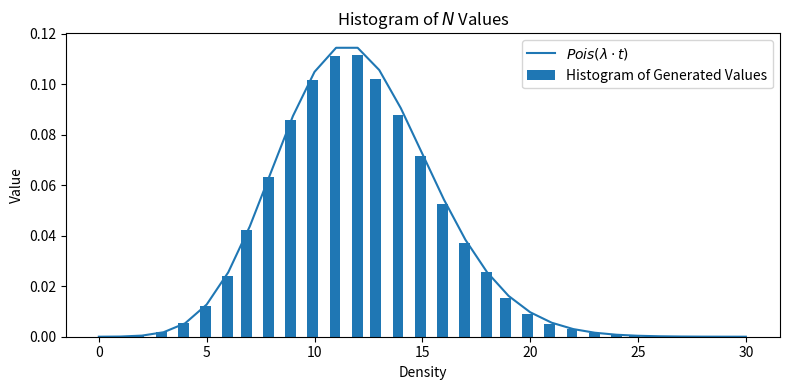
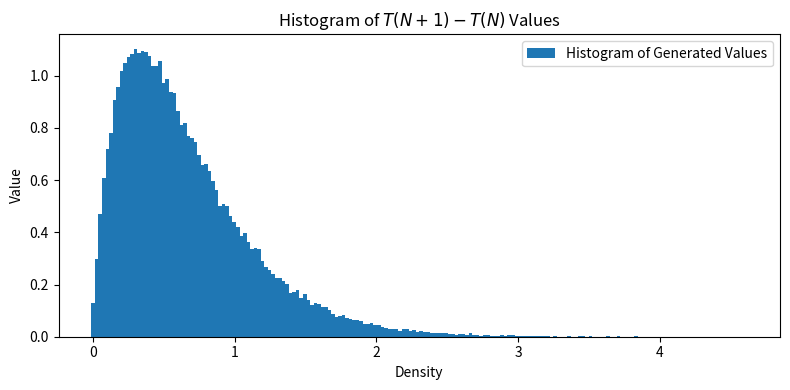
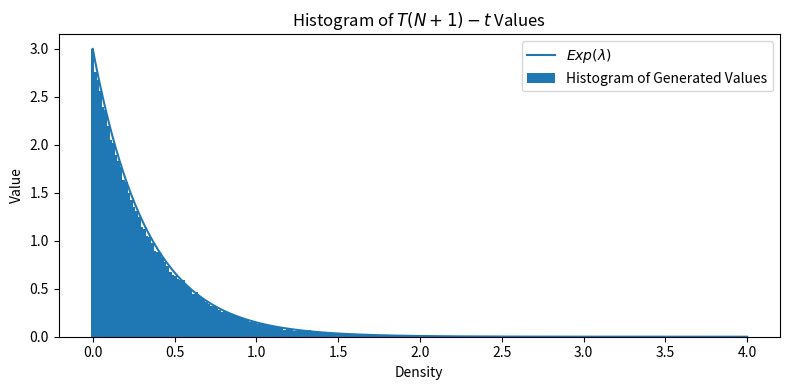
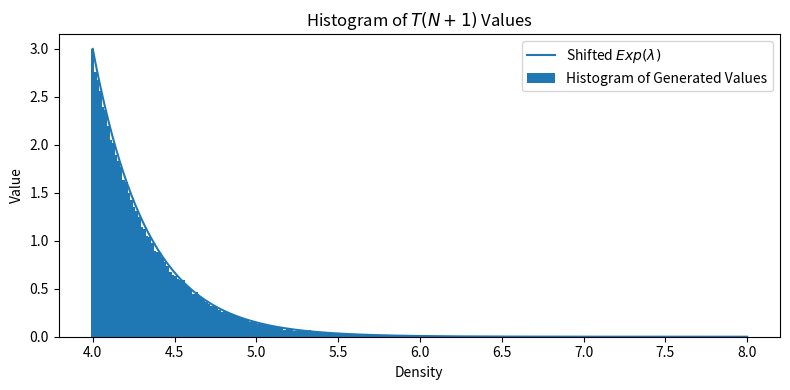
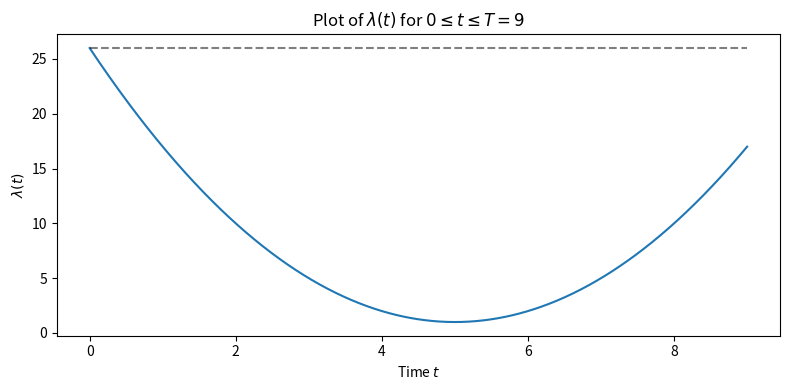
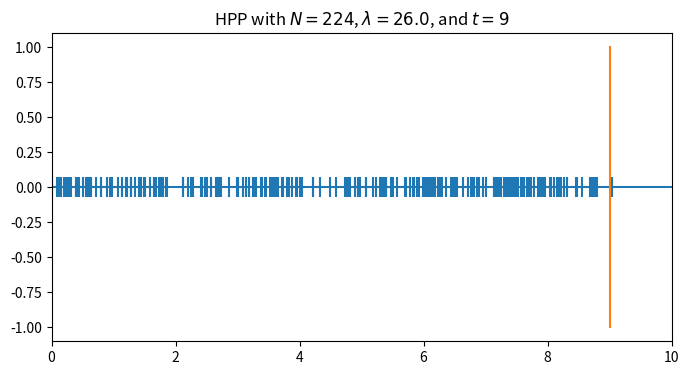
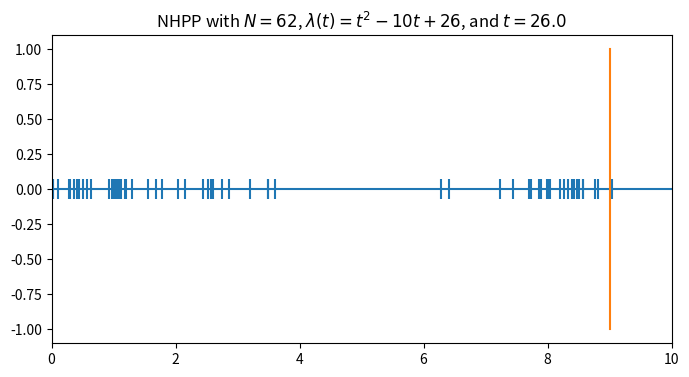
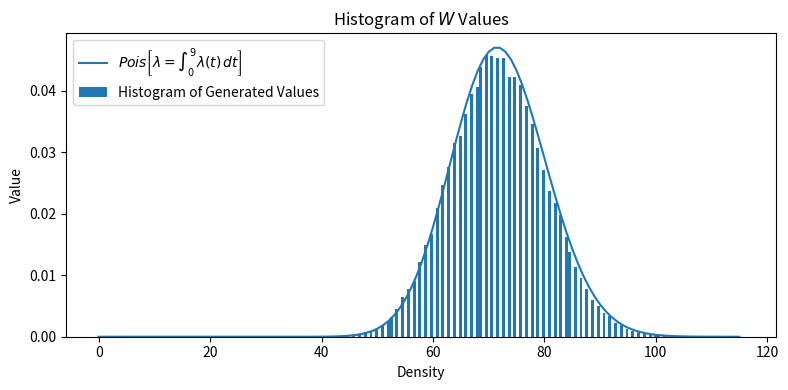
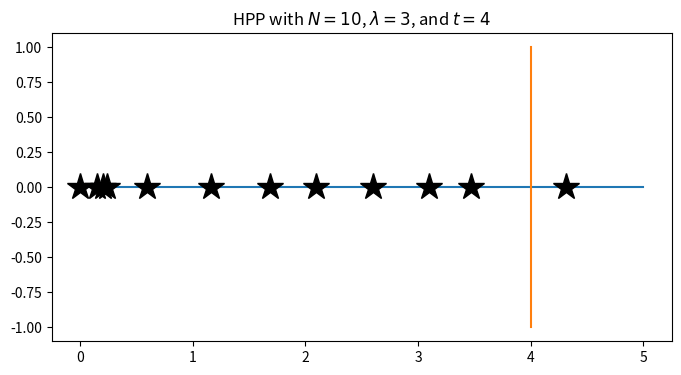

Source code (Python) for these figures, in order:
#!/usr/bin/env python3.5

import sys
import os
import math
import random
import numpy as np
import matplotlib.pyplot as plt
import seaborn
import sympy as sp
import scipy
import scipy.stats as sc_st

sp.init_printing()

FIGSIZE = (8, 4)

def main():
    algo1(3, 4)
    algo2(9, lambda t: t**2 - 10 * t + 26)

    l, t = 3, 4
    T, N = HPP(l, t)
    plt.figure(figsize=FIGSIZE)
    plt.plot(np.arange(t + 2), np.zeros(t + 2))
    plt.plot(t * np.ones(3), np.arange(-1, 2))
    plt.plot(T, np.zeros(len(T)), 'k*', markersize=20)
    plt.title(r'HPP with $N={}$, $\lambda={}$, and $t={}$'.format(N, l, t))
    plt.savefig('HPP')


def HPP(l, t):
    T = [0]
    i = 0
    while True:
        u = random.random()
        i += 1
        T.append(T[i - 1] - math.log(u) / l)
        if T[i] > t:
            N = i - 1
            break
    return T, N


def algo1(l, t):
    num_generate = 100000

    vals = np.zeros(shape=(num_generate, 3))

    for j in range(num_generate):
        TN = 0
        i  = 0
        while True:
            TN1 = TN - (math.log(random.random()) / l)
            i += 1
            if TN1 > t:
                N = i - 1
                break
            else:
                TN = TN1
        vals[j] = [N, TN, TN1]


    plt.figure(figsize=FIGSIZE)
    hist, edges = np.histogram(vals[:, 0], bins='auto', density=True)
    plt.bar(edges[:-1], hist / 6, width=0.5, label='Histogram of Generated Values')
    x = np.arange(int(edges[-1] + 1))
    rv = sc_st.poisson(l * t)
    plt.plot(x, rv.pmf(x), label=r'$Pois(\lambda \cdot t)$')
    plt.xlabel('Density')
    plt.ylabel('Value')
    plt.title(r'Histogram of $N$ Values')
    plt.legend(loc=0)
    plt.tight_layout()
    plt.savefig('part1_N_hist.png')

    plt.figure(figsize=FIGSIZE)
    hist, edges = np.histogram(vals[:, 2] - vals[:, 1], bins='auto', density=True)
    plt.bar(edges[:-1], hist, width=edges[1] - edges[0], label='Histogram of Generated Values')
    plt.xlabel('Density')
    plt.ylabel('Value')
    plt.title(r'Histogram of $T(N+1) - T(N)$ Values')
    plt.tight_layout()
    plt.legend(loc=0)
    plt.savefig('part1_TN1_TN_hist.png')

    plt.figure(figsize=FIGSIZE)
    hist, edges = np.histogram(vals[:, 2] - t, bins='auto', density=True)
    plt.bar(edges[:-1], hist, width=edges[1] - edges[0], label='Histogram of Generated Values')
    x = np.linspace(0, int(edges[-1] + 1), 1000)
    rv = lambda x: l * np.exp(-l * x)
    plt.plot(x, rv(x), label=r'$Exp(\lambda)$')
    plt.xlabel('Density')
    plt.ylabel('Value')
    plt.title(r'Histogram of $T(N+1) - t$ Values')
    plt.tight_layout()
    plt.legend(loc=0)
    plt.savefig('part1_TN1_t_hist.png')

    plt.figure(figsize=FIGSIZE)
    hist, edges = np.histogram(vals[:, 2], bins='auto', density=True)
    plt.bar(edges[:-1], hist, width=edges[1] - edges[0], label='Histogram of Generated Values')
    x = np.linspace(t, int(edges[-1] + 1), 1000)
    rv = lambda x: l * np.exp(-l * (x - t))
    plt.plot(x, rv(x), label=r'Shifted $Exp(\lambda)$')
    plt.xlabel('Density')
    plt.ylabel('Value')
    plt.title(r'Histogram of $T(N+1)$ Values')
    plt.tight_layout()
    plt.legend(loc=0)
    plt.savefig('part1_TN1_hist.png')


def algo2(T, l_func):
    x = np.linspace(0, T, 1000)
    plt.figure(figsize=FIGSIZE)
    plt.plot(x, l_func(x))
    plt.plot(x, max(l_func(x)) * np.ones(len(x)), 'k--', alpha=0.5)
    plt.xlabel(r'Time $t$')
    plt.ylabel(r'$\lambda(t)$')
    plt.title(r'Plot of $\lambda(t)$ for $0 \leq t \leq T=9$')
    plt.tight_layout()
    plt.savefig('part2_lambda.png')

    C = max(l_func(x))
    Tvals, N = HPP(C, T)
    Tvals = np.array(Tvals)
    plt.figure(figsize=FIGSIZE)
    plt.plot(np.arange(T + 2), np.zeros(T + 2))
    plt.plot(T * np.ones(3), np.arange(-1, 2))
    plt.scatter(Tvals, np.zeros(len(Tvals)), marker='|', s=200)
    plt.title(r'HPP with $N={}$, $\lambda={}$, and $t={}$'.format(N, C, T))
    plt.xlim(0, T+1)
    plt.savefig('HPPC')


    N, count = NHPP(l_func, T, C)
    plt.figure(figsize=FIGSIZE)
    plt.plot(np.arange(T + 2), np.zeros(T + 2))
    plt.plot(T * np.ones(3), np.arange(-1, 2))
    plt.scatter(N, np.zeros(len(N)), marker='|', s=200)
    plt.title(r'NHPP with $N={}$, $\lambda(t)=t^2-10t+26$, and $t={}$'.format(count, C, T))
    plt.xlim(0, T+1)
    plt.savefig('NHPP')


    num = int(1e5)
    W = np.zeros(num)
    for i in range(num):
        _, w = NHPP(l_func, T, C)
        W[i] = w

    plt.figure(figsize=FIGSIZE)
    hist, edges = np.histogram(W, bins='auto', density=True)
    plt.bar(edges[:-1], hist / 2, width=edges[1] - edges[0], label='Histogram of Generated Values')
    rv = sc_st.poisson(72)
    x = np.arange(int(edges[-1]))
    plt.plot(x, rv.pmf(x), label=r'$Pois\left[ \lambda=\int_0^9 \lambda(t) \, dt \right]$')
    plt.xlabel('Density')
    plt.ylabel('Value')
    plt.title(r'Histogram of $W$ Values')
    plt.tight_layout()
    plt.legend(loc=0)
    plt.savefig('part2_W.png')


def NHPP(l_func, T, C):
    N = [0]
    i = 0
    t = 0
    while True:
        t = t - math.log(random.random()) / C
        if random.random() <= l_func(t) / C:
            N.append(t)
            i += 1
            if N[i] > T:
                count = i - 1
                break
    return N, count



if __name__ == '__main__':
    sys.exit(main())
